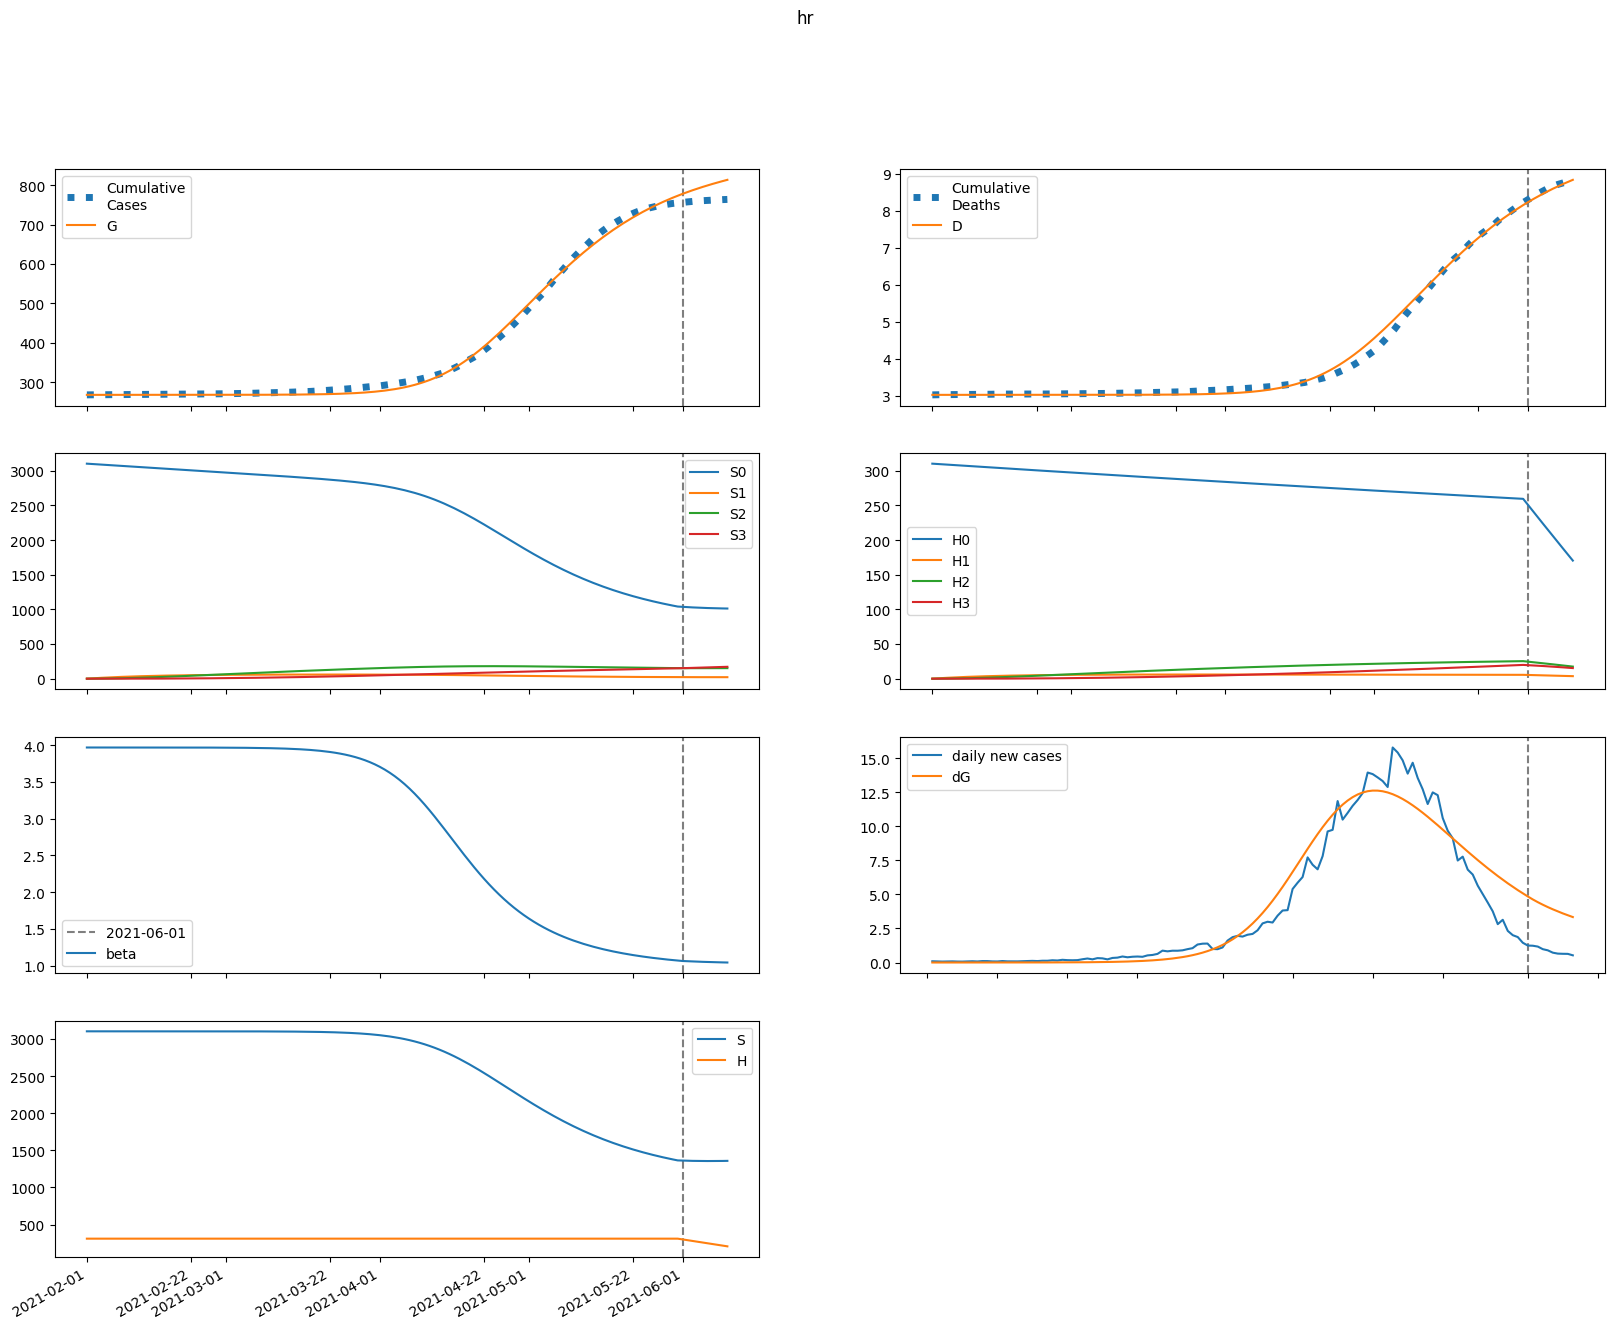

The file beside this chart, header and first rows:
series, 2021-02-01, 2021-02-02, 2021-02-03, 2021-02-04, 2021-02-05, 2021-02-06, 2021-02-07, 2021-02-08, 2021-02-09, 2021-02-10, 2021-02-11, 2021-02-12, 2021-02-13, 2021-02-14, 2021-02-15, 2021-02-16, 2021-02-17, 2021-02-18, 2021-02-19, 2021-02-20, 2021-02-21, 2021-02-22, 2021-02-23
S, 3103456, 3103456, 3103455, 3103454, 3103453, 3103451, 3103450, 3103447, 3103445, 3103442, 3103438, 3103434, 3103429, 3103423, 3103416, 3103408, 3103399, 3103388, 3103375, 3103359, 3103342, 3103321, 3103296
E, 5.25, 4.045, 3.703, 3.826, 4.229, 4.83, 5.6, 6.535, 7.649, 8.966, 10.52, 12.34, 14.48, 16.99, 19.94, 23.39, 27.45, 32.2, 37.78, 44.32, 51.99, 60.97, 71.5
I, 0.0, 0.365, 0.5787, 0.729, 0.8601, 0.9949, 1.147, 1.324, 1.533, 1.781, 2.075, 2.422, 2.831, 3.314, 3.882, 4.549, 5.334, 6.255, 7.336, 8.605, 10.09, 11.84, 13.89
A, 0.0, 0.8401, 1.423, 1.908, 2.375, 2.871, 3.425, 4.061, 4.798, 5.657, 6.661, 7.837, 9.215, 10.83, 12.73, 14.95, 17.55, 20.61, 24.2, 28.4, 33.33, 39.12, 45.9
IH, 0.0, 0.0, 0.03024, 0.0687, 0.1076, 0.1451, 0.1821, 0.22, 0.2607, 0.306, 0.3577, 0.4175, 0.4873, 0.5691, 0.6653, 0.7784, 0.9113, 1.068, 1.251, 1.467, 1.72, 2.017, 2.366
IN, 0.0, 0.0, 0.03732, 0.09057, 0.1507, 0.2147, 0.2824, 0.3548, 0.4338, 0.5217, 0.621, 0.7346, 0.8656, 1.018, 1.195, 1.402, 1.645, 1.929, 2.262, 2.653, 3.112, 3.65, 4.281
D, 3018, 3018, 3018, 3018, 3018, 3018, 3018, 3018, 3018, 3018, 3018, 3018, 3018, 3018, 3018, 3018, 3018, 3018, 3018, 3018, 3018, 3018, 3018
R, 0.0, 0.0, 0.06388, 0.1873, 0.3677, 0.605, 0.9017, 1.263, 1.695, 2.208, 2.815, 3.529, 4.369, 5.356, 6.515, 7.875, 9.472, 11.35, 13.55, 16.13, 19.15, 22.71, 26.88
G, 267897, 267897, 267898, 267898, 267898, 267898, 267899, 267899, 267900, 267900, 267901, 267902, 267902, 267903, 267905, 267906, 267908, 267909, 267912, 267914, 267917, 267921, 267925
H, 310346, 310346, 310346, 310346, 310346, 310346, 310346, 310346, 310346, 310346, 310346, 310346, 310346, 310346, 310346, 310346, 310346, 310346, 310346, 310346, 310346, 310346, 310346
S0, 3103456, 3098801, 3094152, 3089510, 3084874, 3080245, 3075623, 3071007, 3066398, 3061796, 3057199, 3052609, 3048026, 3043448, 3038876, 3034310, 3029749, 3025194, 3020643, 3016097, 3011556, 3007018, 3002483
E0, 5.25, 4.045, 3.702, 3.823, 4.221, 4.815, 5.575, 6.498, 7.597, 8.894, 10.42, 12.21, 14.31, 16.78, 19.67, 23.06, 27.03, 31.69, 37.15, 43.54, 51.02, 59.8, 70.07
I0, 0.0, 0.365, 0.5787, 0.729, 0.8598, 0.9941, 1.145, 1.321, 1.528, 1.773, 2.063, 2.406, 2.81, 3.285, 3.843, 4.5, 5.27, 6.174, 7.235, 8.478, 9.936, 11.64, 13.65
A0, 0.0, 0.8401, 1.423, 1.907, 2.374, 2.869, 3.421, 4.053, 4.785, 5.636, 6.631, 7.794, 9.155, 10.75, 12.62, 14.8, 17.37, 20.37, 23.89, 28.02, 32.86, 38.52, 45.16
IH0, 0.0, 0.0, 0.03024, 0.0687, 0.1076, 0.1451, 0.182, 0.2198, 0.2603, 0.3053, 0.3565, 0.4158, 0.4848, 0.5656, 0.6605, 0.7719, 0.9028, 1.056, 1.237, 1.449, 1.697, 1.988, 2.33
IN0, 0.0, 0.0, 0.03732, 0.09057, 0.1507, 0.2147, 0.2823, 0.3545, 0.4333, 0.5207, 0.6194, 0.7321, 0.8619, 1.012, 1.187, 1.392, 1.631, 1.911, 2.239, 2.623, 3.074, 3.602, 4.221
D0, 3018, 3018, 3018, 3018, 3018, 3018, 3018, 3018, 3018, 3018, 3018, 3018, 3018, 3018, 3018, 3018, 3018, 3018, 3018, 3018, 3018, 3018, 3018
R0, 0.0, 0.0, 0.06388, 0.1873, 0.3677, 0.605, 0.9015, 1.262, 1.694, 2.206, 2.81, 3.521, 4.357, 5.338, 6.489, 7.838, 9.421, 11.28, 13.45, 16, 18.99, 22.49, 26.6
G0, 267897, 267897, 267898, 267898, 267898, 267898, 267899, 267899, 267900, 267900, 267901, 267902, 267902, 267903, 267905, 267906, 267907, 267909, 267912, 267914, 267917, 267921, 267925
H0, 310346, 309880, 309415, 308951, 308488, 308025, 307563, 307102, 306641, 306181, 305722, 305263, 304805, 304348, 303891, 303436, 302980, 302526, 302072, 301619, 301167, 300715, 300264
S1, 0.0, 4655, 8971, 12971, 16679, 20115, 23299, 26248, 28979, 31509, 33851, 36019, 38025, 39881, 41597, 43184, 44651, 46006, 47258, 48413, 49479, 50461, 51367
E1, 0.0, 0.0, 0.0008787, 0.00349, 0.008046, 0.01465, 0.02347, 0.03477, 0.04893, 0.06643, 0.08789, 0.114, 0.1457, 0.184, 0.2302, 0.2855, 0.3519, 0.4312, 0.5258, 0.6385, 0.7725, 0.9317, 1.121
I1, 0.0, 0.0, 0.0, 6.109084302730477e-05, 0.0002924, 0.0007977, 0.001669, 0.002991, 0.004855, 0.007358, 0.01061, 0.01476, 0.01996, 0.0264, 0.03431, 0.04396, 0.05567, 0.06983, 0.08688, 0.1074, 0.1319, 0.1612, 0.1961
A1, 0.0, 0.0, 0.0, 0.0001406, 0.0006884, 0.001923, 0.004121, 0.007563, 0.01255, 0.01942, 0.02858, 0.04047, 0.05564, 0.07472, 0.09849, 0.1278, 0.1638, 0.2076, 0.2608, 0.3251, 0.4026, 0.4955, 0.6069
IH1, 0.0, 0.0, 0.0, 0.0, 5.060372404406556e-06, 2.769908072684074e-05, 8.509844253285748e-05, 0.0001967, 0.0003828, 0.000665, 0.001066, 0.001611, 0.002329, 0.003252, 0.00442, 0.005877, 0.007676, 0.009883, 0.01257, 0.01583, 0.01976, 0.02449, 0.03017
IN1, 0.0, 0.0, 0.0, 0.0, 6.246347078609471e-06, 3.5156423131200305e-05, 0.0001111, 0.0002641, 0.000528, 0.0009406, 0.001544, 0.002384, 0.003515, 0.004997, 0.006903, 0.009315, 0.01233, 0.01607, 0.02066, 0.02626, 0.03307, 0.0413, 0.05123
D1, 0.0, 0.0, 0.0, 0.0, 0.0, 4.050798712393993e-08, 2.622375192134703e-07, 9.434456080463302e-07, 2.517645925311133e-06, 5.582113302165029e-06, 1.0905509740564362e-05, 1.9439648379945076e-05, 3.2338012118172806e-05, 5.098231475837498e-05, 7.701782952468088e-05, 0.0001124, 0.0001594, 0.0002209, 0.0003, 0.0004006, 0.0005273, 0.0006855, 0.0008816
R1, 0.0, 0.0, 0.0, 0.0, 1.069080875452945e-05, 6.557055122434946e-05, 0.0002259, 0.0005829, 0.00126, 0.002415, 0.004244, 0.006988, 0.01094, 0.01643, 0.0239, 0.03384, 0.04683, 0.06359, 0.08494, 0.1119, 0.1456, 0.1875, 0.2392
G1, 0.0, 0.0, 0.0, 6.109084302730477e-05, 0.0003038, 0.0008632, 0.001882, 0.003513, 0.00593, 0.009332, 0.01395, 0.02006, 0.02799, 0.03812, 0.05092, 0.06692, 0.08677, 0.1112, 0.1412, 0.1778, 0.2221, 0.2759, 0.3406
H1, 0.0, 465.5, 897.1, 1297, 1668, 2012, 2330, 2625, 2898, 3151, 3385, 3602, 3803, 3988, 4160, 4318, 4465, 4601, 4726, 4841, 4948, 5046, 5137
S2, 0.0, 0.0, 332.5, 969.3, 1884, 3053, 4454, 6065, 7867, 9844, 11977, 14253, 16656, 19173, 21794, 24506, 27298, 30163, 33090, 36071, 39100, 42168, 45271
E2, 0.0, 0.0, 0.0, 3.649795037871342e-05, 0.0001682, 0.0004638, 0.001004, 0.00189, 0.003247, 0.005232, 0.008045, 0.01193, 0.01721, 0.02426, 0.03356, 0.0457, 0.0614, 0.08156, 0.1073, 0.1398, 0.1809, 0.2325, 0.2969
I2, 0.0, 0.0, 0.0, 0.0, 2.5374213456122412e-06, 1.3763990983719494e-05, 4.34604046277212e-05, 0.0001052, 0.0002172, 0.0004027, 0.0006919, 0.001123, 0.001745, 0.002619, 0.003821, 0.005447, 0.007616, 0.01047, 0.01421, 0.01903, 0.02523, 0.03314, 0.04317
A2, 0.0, 0.0, 0.0, 0.0, 5.839624544424653e-06, 3.231322061884988e-05, 0.0001041, 0.0002569, 0.0005398, 0.001018, 0.001778, 0.00293, 0.004617, 0.007019, 0.01037, 0.01495, 0.02112, 0.02934, 0.04016, 0.05427, 0.07251, 0.09595, 0.1258
IH2, 0.0, 0.0, 0.0, 0.0, 0.0, 2.1018365960262355e-07, 1.284447715419283e-06, 4.481974717636424e-06, 1.1795607413145247e-05, 2.6089464095153157e-05, 5.1272158243103665e-05, 9.252090097529189e-05, 0.0001566, 0.0002521, 0.00039, 0.0005843, 0.0008524, 0.001216, 0.001703, 0.002346, 0.003188, 0.004279, 0.005683
IN2, 0.0, 0.0, 0.0, 0.0, 0.0, 2.594433735720801e-07, 1.6255856883793125e-06, 5.811239358933844e-06, 1.5649941815500793e-05, 3.5371676639866354e-05, 7.09320012174506e-05, 0.0001304, 0.0002246, 0.0003673, 0.0005768, 0.0008759, 0.001294, 0.001867, 0.002642, 0.003675, 0.005038, 0.006818, 0.009124
D2, 0.0, 0.0, 0.0, 0.0, 0.0, 0.0, 1.6825079848731258e-09, 1.1964437329098954e-08, 4.784238457142887e-08, 1.4226553666882335e-07, 3.5111018112951006e-07, 7.615408293007135e-07, 1.5021652667707392e-06, 2.7554781371008214e-06, 4.773173737380636e-06, 7.895010693897602e-06, 1.2572037421029375e-05, 1.9395142695676757e-05, 2.913008471911927e-05, 4.276037984058793e-05, 6.15397050853502e-05, 8.705579464452492e-05, 0.0001213
R2, 0.0, 0.0, 0.0, 0.0, 0.0, 4.440450481830263e-07, 3.0064988201285426e-06, 1.1569594663267373e-05, 3.3391824666829026e-05, 8.052053705754334e-05, 0.0001715, 0.0003336, 0.0006054, 0.00104, 0.001709, 0.002708, 0.004162, 0.006234, 0.009133, 0.01313, 0.01855, 0.02584, 0.03552
G2, 0.0, 0.0, 0.0, 0.0, 2.5374213456122412e-06, 1.4233618016894197e-05, 4.647747702762821e-05, 0.0001163, 0.0002477, 0.0004734, 0.0008372, 0.001396, 0.002226, 0.003423, 0.005109, 0.007443, 0.01062, 0.01489, 0.02056, 0.02802, 0.03774, 0.05031, 0.06648
H2, 0.0, 0.0, 33.25, 96.93, 188.4, 305.3, 445.4, 606.5, 786.7, 984.4, 1198, 1425, 1666, 1917, 2179, 2451, 2730, 3016, 3309, 3607, 3910, 4217, 4527
S3, 0.0, 0.0, 0.0, 3.958, 15.5, 37.93, 74.28, 127.3, 199.5, 293.2, 410.3, 552.9, 722.6, 920.9, 1149, 1409, 1700, 2025, 2384, 2778, 3208, 3673, 4175
E3, 0.0, 0.0, 0.0, 0.0, 3.2696871583947383e-07, 1.8224817923368709e-06, 5.997742916237916e-06, 1.5260026695336862e-05, 3.3230907147204785e-05, 6.516910811841965e-05, 0.0001185, 0.0002036, 0.0003346, 0.0005305, 0.0008168, 0.001227, 0.001806, 0.00261, 0.003716, 0.005218, 0.007241, 0.009942, 0.01352
I3, 0.0, 0.0, 0.0, 0.0, 0.0, 2.2731616167750135e-08, 1.4522755929643927e-07, 5.353256444750606e-07, 1.4971594520530043e-06, 3.530353533025222e-06, 7.4076602727902895e-06, 1.4276354598794948e-05, 2.5789840517861545e-05, 4.427750116012226e-05, 7.296280503781848e-05, 0.0001162, 0.00018, 0.0002723, 0.0004033, 0.000587, 0.0008411, 0.001189, 0.00166
A3, 0.0, 0.0, 0.0, 0.0, 0.0, 5.231456885833237e-08, 3.3993128317225505e-07, 1.2737139667471659e-06, 3.6184451616293753e-06, 8.660200473587817e-06, 1.842865128900145e-05, 3.599020890527628e-05, 6.58315960231879e-05, 0.0001144, 0.0001905, 0.0003067, 0.0004797, 0.0007322, 0.001094, 0.001605, 0.002318, 0.0033, 0.00464
IH3, 0.0, 0.0, 0.0, 0.0, 0.0, 0.0, 1.882940837981748e-09, 1.3322679610990114e-08, 5.349124465485819e-08, 1.607460019649503e-07, 4.02811567844725e-07, 8.902023825070243e-07, 1.793838502060843e-06, 3.3680433101527653e-06, 5.980404689697953e-06, 1.0150346375509639e-05, 1.6598707806132376e-05, 2.6311185760956303e-05, 4.061917087896699e-05, 6.130234350087358e-05, 9.071840869348804e-05, 0.000132, 0.0001891
IN3, 0.0, 0.0, 0.0, 0.0, 0.0, 0.0, 2.3242364519022126e-09, 1.680436256329804e-08, 6.887230003115251e-08, 2.110197541395545e-07, 5.384912335852173e-07, 1.2104241738864297e-06, 2.478000686628665e-06, 4.721587013089741e-06, 8.499344302902125e-06, 1.4610423870367566e-05, 2.417663759243128e-05, 3.874745046287764e-05, 6.0434315603263044e-05, 9.20818090499791e-05, 0.0001375, 0.0002017, 0.0002912
D3, 0.0, 0.0, 0.0, 0.0, 0.0, 0.0, 0.0, 1.5072832021944878e-11, 1.217201083505442e-10, 5.499144143339644e-10, 1.8366768218103073e-09, 5.061160021785731e-09, 1.2187178379030347e-08, 2.6546751378170108e-08, 5.3507742415457235e-08, 1.0138053453551554e-07, 1.8263346760515074e-07, 3.155051593208326e-07, 5.261246728357476e-07, 8.512787760233907e-07, 1.3420004744972692e-06, 2.0681960659640382e-06, 3.1245809448106063e-06
R3, 0.0, 0.0, 0.0, 0.0, 0.0, 0.0, 3.977999796502529e-09, 3.077021581613155e-08, 1.343585759359508e-07, 4.3676965378675355e-07, 1.1778668360017497e-06, 2.7876461819301306e-06, 5.988276847842407e-06, 1.19351554443351e-05, 2.2408781503602476e-05, 4.007243430462089e-05, 6.881458749720301e-05, 0.0001142, 0.0001841, 0.0002893, 0.0004447, 0.0006705, 0.0009937
G3, 0.0, 0.0, 0.0, 0.0, 0.0, 2.2731616167750135e-08, 1.4943473658632323e-07, 5.664116008551921e-07, 1.6273237087839587e-06, 3.937612704588884e-06, 8.468318793515819e-06, 1.6708026066460605e-05, 3.086378583034047e-05, 5.412464123956242e-05, 9.1004844061486e-05, 0.0001478, 0.0002331, 0.0003586, 0.0005401, 0.0007984, 0.001161, 0.001665, 0.002356
H3, 0.0, 0.0, 0.0, 0.3958, 1.55, 3.793, 7.428, 12.73, 19.95, 29.32, 41.03, 55.29, 72.26, 92.09, 114.9, 140.9, 170, 202.5, 238.4, 277.8, 320.8, 367.3, 417.5
beta, 3.971, 3.971, 3.971, 3.971, 3.971, 3.971, 3.971, 3.971, 3.971, 3.971, 3.971, 3.971, 3.971, 3.971, 3.971, 3.971, 3.971, 3.971, 3.971, 3.971, 3.97, 3.97, 3.97
